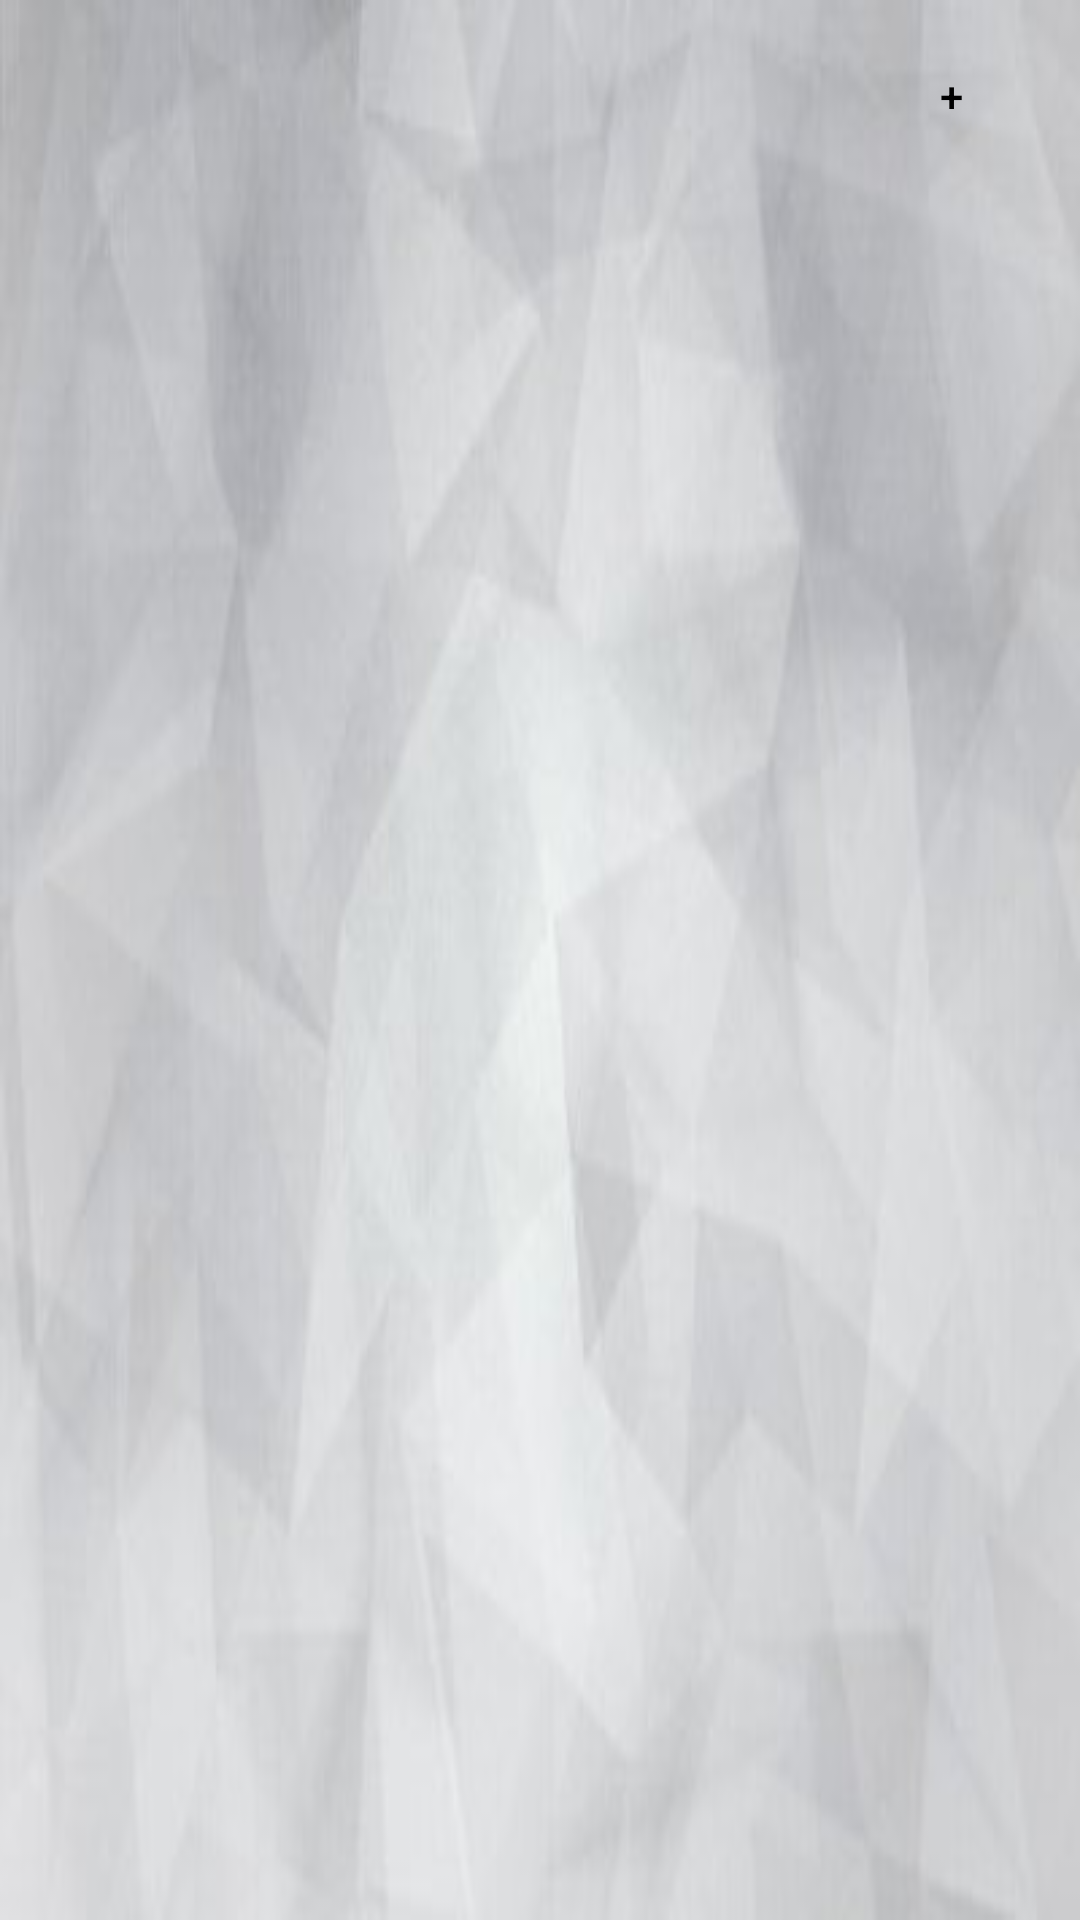

Produce the Android XML layout that renders to this screen, including the resource entries it uses.
<!-- AndroidManifest.xml: application theme Theme.ABC -->
<!-- res/layout/fragment_list.xml -->
<?xml version="1.0" encoding="utf-8"?>
<androidx.constraintlayout.widget.ConstraintLayout xmlns:android="http://schemas.android.com/apk/res/android"
    xmlns:app="http://schemas.android.com/apk/res-auto"
    xmlns:tools="http://schemas.android.com/tools"
    android:layout_width="match_parent"
    android:layout_height="match_parent"
    android:background="@drawable/fon"
    tools:context=".InputFragment">


    <androidx.recyclerview.widget.RecyclerView
        android:id="@+id/rv_tasks"
        android:layout_width="362dp"
        android:layout_height="652dp"
        android:scrollbars="horizontal"
        app:layout_constraintBottom_toBottomOf="parent"
        app:layout_constraintEnd_toEndOf="parent"
        app:layout_constraintHorizontal_bias="0.489"
        app:layout_constraintStart_toStartOf="parent"
        app:layout_constraintTop_toTopOf="parent"
        app:layout_constraintVertical_bias="0.797"
        tools:ignore="MissingConstraints"
        tools:listitem="@layout/recycleview" />

    <androidx.appcompat.widget.AppCompatButton
        android:id="@+id/button_return"
        android:layout_width="58dp"
        android:layout_height="36dp"
        android:background="@drawable/button"
        android:text="+"
        android:textColor="@color/black"
        app:layout_constraintBottom_toBottomOf="parent"
        app:layout_constraintEnd_toEndOf="parent"
        app:layout_constraintHorizontal_bias="0.954"
        app:layout_constraintStart_toStartOf="parent"
        app:layout_constraintTop_toTopOf="parent"
        app:layout_constraintVertical_bias="0.023"
        tools:ignore="MissingConstraints" />


</androidx.constraintlayout.widget.ConstraintLayout>
<!-- resources referenced by this layout -->
<resources>
  <!-- drawable fon: png bitmap (drawable, 9027 bytes) -->
  <style name="Theme.ABC" parent="Theme.AppCompat.DayNight.NoActionBar" />
  <!-- not gathered from this repository: default colours our renderer supplied (Android Studio template values) -->
  <color name="black">#FF000000</color>
</resources>
